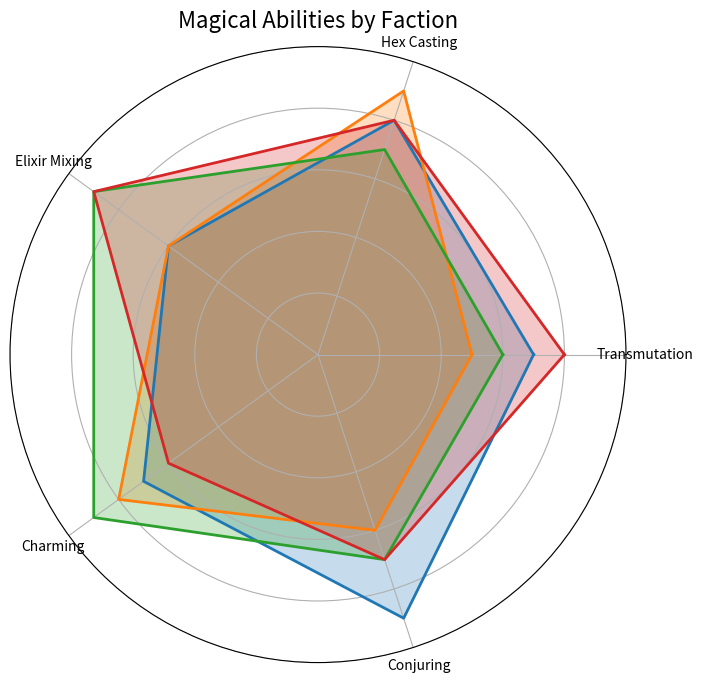

Write Python code to recreate this figure.
import matplotlib.pyplot as plt
import numpy as np

# Altered categories for the axes
categories = ['Transmutation', 'Hex Casting', 'Elixir Mixing', 'Charming', 'Conjuring']
N = len(categories)

# Factions with their respective values
wizard_factions = {
    'Celestial Order': [7, 8, 6, 7, 9],  # Previously 'Elemental Guild'
    'Secret Society': [5, 9, 6, 8, 6],  # Previously 'Mystic Union'
    'Sorcerer Alliance': [6, 7, 9, 9, 7], # Previously 'Arcane Brotherhood'
    'Mystic Realm': [8, 8, 9, 6, 7]  # Previously 'Ethereal Domain'
}

data = {name: np.array(values + [values[0]]) for name, values in wizard_factions.items()}

angles = np.linspace(0, 2 * np.pi, N, endpoint=False).tolist()
angles += angles[:1]

colors = ['#1f77b4', '#ff7f0e', '#2ca02c', '#d62728']

fig, ax = plt.subplots(figsize=(8, 8), subplot_kw=dict(polar=True))

for (name, values), color in zip(data.items(), colors):
    ax.fill(angles, values, color=color, alpha=0.25)
    ax.plot(angles, values, color=color, linewidth=2)

ax.set_xticks(angles[:-1])
ax.set_xticklabels(categories, fontsize=10)
ax.set_yticklabels([])
ax.set_ylim(0, 10)

# Added a custom title for the plot
plt.title('Magical Abilities by Faction', fontsize=16)

plt.show()
